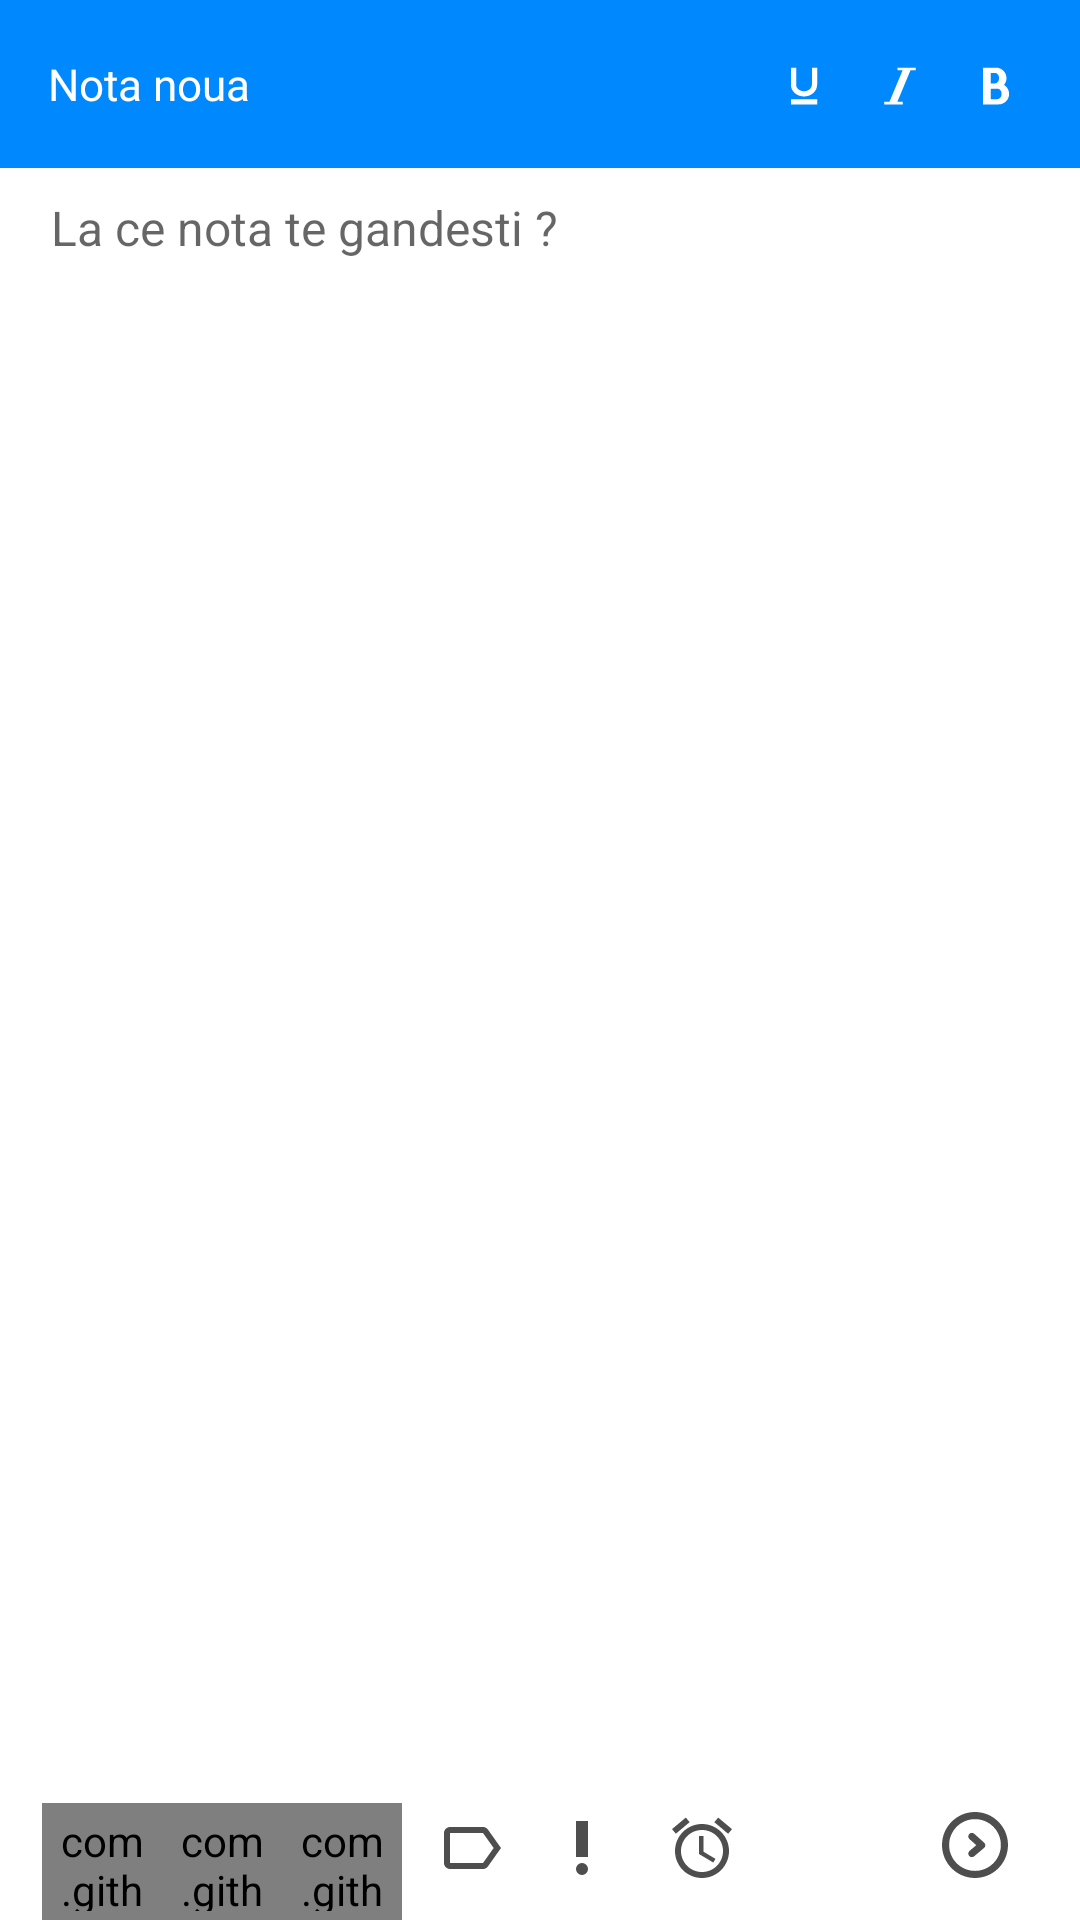

Produce the Android XML layout that renders to this screen, including the resource entries it uses.
<!-- AndroidManifest.xml: application theme AppTheme -->
<!-- res/layout/activity_note.xml -->
<?xml version="1.0" encoding="utf-8"?>
<android.support.v4.widget.DrawerLayout xmlns:android="http://schemas.android.com/apk/res/android"
    xmlns:app="http://schemas.android.com/apk/res-auto"
    xmlns:tools="http://schemas.android.com/tools"
    android:layout_width="match_parent"
    android:layout_height="match_parent"
    tools:context="com.example.vves.workshop12.NoteActivity">


    <RelativeLayout
        android:layout_width="match_parent"
        android:layout_height="match_parent"
        android:background="#fff"
        android:id="@+id/rootnote">

        <include
            android:id="@+id/include"
            layout="@layout/navigation_bar_note"
            android:layout_width="match_parent"
            android:layout_height="wrap_content">
        </include>

        <EditText
            android:id="@+id/myTextImputNote"
            android:layout_width="match_parent"
            android:layout_height="match_parent"
            android:gravity="top"
            android:layout_marginTop="65dp"
            android:paddingTop="0dp"
            android:paddingRight="17dp"
            android:background="#ffffff"
            android:fontFamily="sans-serif"
            android:backgroundTint="#ffffff"
            android:hint="La ce nota te gandesti ?"
            android:inputType="textMultiLine|textCapSentences"
            android:paddingLeft="17dp"
            android:textSize="16dp"
            android:layout_marginBottom="45dp"
            android:scrollbars = "vertical"
            android:layout_alignParentStart="true" />

        
        <RelativeLayout
            android:id="@+id/textimput"
            android:layout_width="wrap_content"
            android:layout_height="45dp"

            android:layout_alignParentBottom="true">

            <GridLayout
                android:id="@+id/myRectangleView"
                android:layout_width="match_parent"
                android:layout_height="45dp"
                android:layout_alignParentBottom="true"
                android:layout_alignParentStart="true"
                android:background="#ffffff"
                android:numColumns="4"
                android:paddingLeft="14dp"
                android:paddingTop="6dp"

                >


                <com.github.zagum.switchicon.SwitchIconView
                    android:id="@+id/categorytext"
                    android:layout_width="40dp"
                    android:layout_height="wrap_content"
                    app:si_animation_duration="500"
                    app:si_disabled_color="#000000"
                    app:si_enabled="false"
                    android:padding="3dp"
                    app:si_no_dash="true"
                    android:background="@drawable/corner_left"
                    app:si_tint_color="#000"
                    app:srcCompat="@drawable/ic_storage" />

                <com.github.zagum.switchicon.SwitchIconView
                    android:id="@+id/todotext"
                    android:layout_width="40dp"
                    android:background="#f5f5f5"
                    android:padding="3dp"
                    android:layout_height="wrap_content"
                    app:si_animation_duration="500"
                    app:si_disabled_color="#000000"
                    app:si_enabled="false"
                    app:si_no_dash="true"
                    app:si_tint_color="@color/colorPrimary"
                    app:srcCompat="@drawable/ic_check_circle_black_24dp" />

                <com.github.zagum.switchicon.SwitchIconView
                    android:id="@+id/notetextview"
                    android:layout_width="40dp"
                    android:padding="3dp"
                    android:background="@drawable/corner_right"
                    android:layout_height="wrap_content"
                    app:si_animation_duration="500"
                    app:si_disabled_color="#000000"
                    app:si_enabled="true"
                    app:si_no_dash="true"

                    app:si_tint_color="@color/colorNote"
                    app:srcCompat="@drawable/ic_note" />

                <ImageButton
                    android:id="@+id/tag"
                    android:paddingTop="3dp"
                    android:paddingLeft="6dp"
                    android:layout_width="40dp"
                    android:layout_height="wrap_content"
                    android:layout_alignParentRight="true"
                    android:layout_alignParentTop="true"
                    android:background="@android:color/transparent"
                    android:src="@drawable/ic_label_outline_black_24dp" />


                <ImageButton
                    android:id="@+id/priority"
                    android:layout_width="40dp"
                    android:paddingTop="3dp"
                    android:layout_height="wrap_content"
                    android:layout_alignParentRight="true"
                    android:layout_alignParentTop="true"
                    android:background="@android:color/transparent"
                    android:src="@drawable/ic_priority_high_black_24dp" />

                <ImageButton
                    android:id="@+id/duedate"
                    android:layout_width="40dp"
                    android:paddingTop="3dp"
                    android:layout_height="wrap_content"
                    android:layout_alignParentRight="true"
                    android:layout_alignParentTop="true"
                    android:background="@android:color/transparent"
                    android:src="@drawable/ic_access_alarm_black_24dp" />


                <ImageButton
                    android:id="@+id/enter"
                    android:layout_width="50dp"
                    android:layout_height="wrap_content"
                    android:layout_alignParentRight="true"
                    android:layout_alignParentTop="true"
                    android:layout_marginLeft="46dp"
                    android:paddingTop="3dp"
                    android:background="@android:color/transparent"
                    android:src="@drawable/ic_advance_circular_button" />

            </GridLayout>


        </RelativeLayout>
        





    </RelativeLayout>


</android.support.v4.widget.DrawerLayout>
<!-- res/layout/navigation_bar_note.xml (included above) -->
<?xml version="1.0" encoding="utf-8"?>
<android.support.v7.widget.Toolbar xmlns:android="http://schemas.android.com/apk/res/android"
    xmlns:app="http://schemas.android.com/apk/res-auto"
    android:id="@+id/nav_bar"
    android:layout_width="match_parent"
    android:layout_height="?attr/actionBarSize"
    android:background="@color/cororVIntel"
    app:layout_scrollFlags="scroll|enterAlways|snap"
    android:theme="@style/ThemeOverlay.AppCompat.Dark">

    <RelativeLayout
        android:layout_width="match_parent"
        android:layout_height="match_parent">

        <EditText
            android:layout_width="wrap_content"
            android:layout_height="wrap_content"
            android:hint="Nota noua"
            android:textSize="14.5dp"
            android:textColor="#FFF"
            android:textColorHint="#FFF"
            android:background="@android:color/transparent"
            android:inputType="textCapSentences"
            android:layout_centerVertical="true"
            android:layout_alignParentStart="true"
            android:id="@+id/titlebarTitleNote" />

        <ImageButton
            android:id="@+id/textBold"
            android:layout_width="32dp"
            android:paddingBottom="2dp"
            android:layout_marginRight="12dp"
            android:layout_height="wrap_content"
            android:background="@android:color/transparent"
            android:src="@drawable/ic_bold"
            android:layout_alignTop="@+id/textItalic"
            android:layout_alignParentEnd="true" />

        <ImageButton
            android:id="@+id/textItalic"
            android:layout_width="32dp"
            android:paddingBottom="2dp"
            android:layout_height="wrap_content"
            android:background="@android:color/transparent"
            android:src="@drawable/ic_italic"
            android:layout_alignBottom="@+id/titlebarTitleNote"
            android:layout_toStartOf="@+id/textBold" />

        <ImageButton
            android:id="@+id/textUnderline"
            android:layout_width="32dp"
            android:paddingBottom="2dp"
            android:layout_height="wrap_content"
            android:background="@android:color/transparent"
            android:src="@drawable/ic_underline"
            android:layout_alignTop="@+id/textItalic"
            android:layout_toStartOf="@+id/textItalic" />





    </RelativeLayout>





</android.support.v7.widget.Toolbar>
<!-- resources referenced by this layout -->
<resources>
  <color name="colorNote">#e95505</color>
  <color name="colorPrimary">#3F51B5</color>
  <color name="cororVIntel">#0088fe</color>
  <!-- drawable corner_left (drawable) -->
  <?xml version="1.0" encoding="utf-8"?>
  <shape xmlns:android="http://schemas.android.com/apk/res/android" >
  
      <solid android:color="#f5f5f5" />
  
  
  
      <corners android:topLeftRadius="5dp" android:bottomLeftRadius="5dp" />
  
  </shape>
  <!-- drawable corner_right (drawable) -->
  <?xml version="1.0" encoding="utf-8"?>
  <shape xmlns:android="http://schemas.android.com/apk/res/android" >
  
      <solid android:color="#f5f5f5" />
  
  
  
      <corners android:topRightRadius="5dp" android:bottomRightRadius="5dp" />
  
  </shape>
  <!-- drawable ic_italic (drawable) -->
  <vector android:height="14dp" android:viewportHeight="32.0"
      android:viewportWidth="32.0" android:width="14dp" xmlns:android="http://schemas.android.com/apk/res/android">
      <path android:fillColor="#ffffff" android:pathData="M28,2v2h-4l-10,24h4v2h-14v-2h4l10,-24h-4v-2z"/>
  </vector>
  <!-- drawable ic_note (drawable) -->
  <vector android:height="24dp" android:viewportHeight="32.0"
      android:viewportWidth="32.0" android:width="24dp" xmlns:android="http://schemas.android.com/apk/res/android">
      <path android:fillColor="#FF000000" android:pathData="M5,11v15c0,1.1 0.89,2 1.99,2h14.01v-6c0,-1.11 0.9,-2 2.01,-2h4.99v-9h-23zM5,10v-3c0,-1.11 0.9,-2 2,-2h19c1.11,0 2,0.89 2,1.99v3.01h-23zM22,28v-6c0,-0.55 0.45,-1 0.99,-1h5.01l-6,7z"/>
  </vector>
  <!-- drawable ic_priority_high_black_24dp (drawable) -->
  <vector xmlns:android="http://schemas.android.com/apk/res/android"
          android:width="24dp"
          android:height="24dp"
          android:viewportWidth="24.0"
          android:viewportHeight="24.0">
      <path
          android:fillColor="#4e4e4e"
          android:pathData="M12,19m-2,0a2,2 0,1 1,4 0a2,2 0,1 1,-4 0"/>
      <path
          android:fillColor="#4e4e4e"
          android:pathData="M10,3h4v12h-4z"/>
  </vector>
  <!-- drawable ic_underline (drawable) -->
  <vector android:height="14dp" android:viewportHeight="32.0"
      android:viewportWidth="32.0" android:width="14dp" xmlns:android="http://schemas.android.com/apk/res/android">
      <path android:fillColor="#ffffff" android:pathData="M22,2h4v13c0,4.97 -4.48,9 -10,9s-10,-4.03 -10,-9v-13h4v13c0,1.25 0.57,2.46 1.61,3.39 1.15,1.04 2.71,1.61 4.39,1.61s3.24,-0.57 4.39,-1.61c1.03,-0.93 1.61,-2.14 1.61,-3.39v-13zM6,26h20v4h-20z"/>
  </vector>
  <color name="colorPrimaryDark">#303F9F</color>
  <color name="colorAccent">#31b1ff</color>
  <style name="DrawerArrowStyle" parent="Widget.AppCompat.DrawerArrowToggle">
          <item name="color">@android:color/white</item>
      </style>
  <style name="PopupMenu" parent="@android:style/Widget.PopupMenu">
          <item name="android:popupBackground">@android:color/white</item>
          <item name="android:textColor">#FF01F0</item>
          <item name="android:textSize">12sp</item>
          <item name="elevation">0dp</item>
          <item name="android:popupElevation">0dp</item>
      </style>
  <style name="myPopupMenuTextAppearanceLarge" parent="@android:style/TextAppearance.DeviceDefault.Widget.PopupMenu.Large">
          <item name="android:textColor">#545656</item>
          <item name="android:textSize">14dp</item>
          <item name="elevation">0dp</item>
          <item name="android:popupElevation">0dp</item>
      </style>
  <style name="myPopupMenuTextAppearanceSmall" parent="@android:style/TextAppearance.DeviceDefault.Widget.PopupMenu.Small">
          <item name="android:textColor">#545656</item>
          <item name="android:textSize">12dp</item>
          <item name="elevation">0dp</item>
          <item name="android:popupElevation">0dp</item>
      </style>
</resources>
